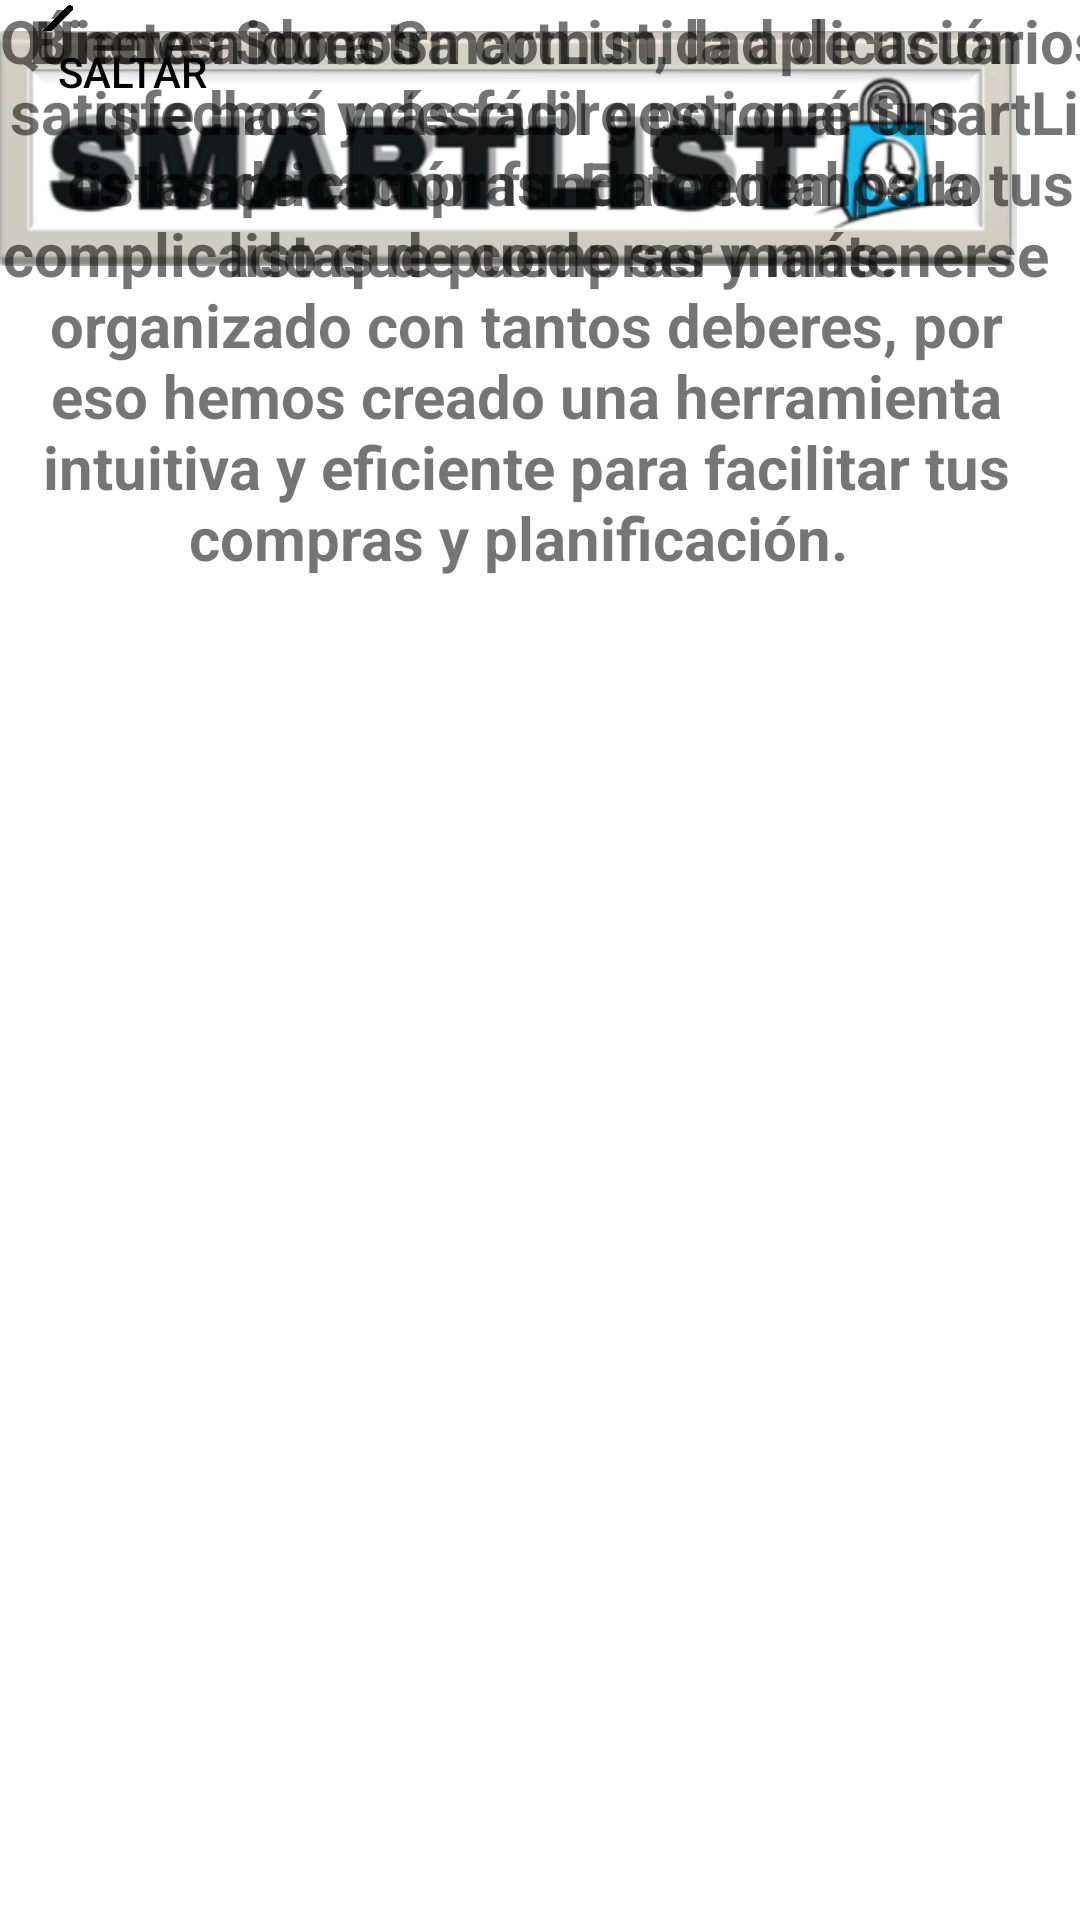

Produce the Android XML layout that renders to this screen, including the resource entries it uses.
<!-- AndroidManifest.xml: application theme Theme.SmartList -->
<!-- res/layout/quienes_somos.xml -->
<?xml version="1.0" encoding="utf-8"?>
<androidx.constraintlayout.widget.ConstraintLayout xmlns:android="http://schemas.android.com/apk/res/android"
    xmlns:app="http://schemas.android.com/apk/res-auto"
    xmlns:tools="http://schemas.android.com/tools"
    android:layout_width="match_parent"
    android:layout_height="match_parent">

    <Button
        android:id="@+id/skipButton"
        android:layout_width="wrap_content"
        android:layout_height="wrap_content"
        android:background="#00FFFFFF"
        android:text="Saltar"
        android:textAllCaps="true"
        android:textColor="#000000"
        tools:layout_editor_absoluteX="303dp"
        tools:layout_editor_absoluteY="16dp" />

    <ImageButton
        android:id="@+id/backButton"
        android:layout_width="35dp"
        android:layout_height="28dp"
        android:background="#05FFFFFF"
        android:scaleType="centerInside"
        app:srcCompat="@drawable/imagen_2024_03_22_164051016_removebg_preview"
        tools:layout_editor_absoluteX="16dp"
        tools:layout_editor_absoluteY="16dp" />

    <ImageView
        android:id="@+id/imageView2"
        android:layout_width="339dp"
        android:layout_height="99dp"
        app:srcCompat="@drawable/logo_smartlist"
        tools:layout_editor_absoluteX="36dp"
        tools:layout_editor_absoluteY="107dp" />

    <TextView
        android:id="@+id/textView10"
        android:layout_width="wrap_content"
        android:layout_height="wrap_content"
        android:text="Quienes Somos"
        android:textSize="20sp"
        android:textStyle="bold"
        tools:layout_editor_absoluteX="134dp"
        tools:layout_editor_absoluteY="206dp" />

    <TextView
        android:id="@+id/textView11"
        android:layout_width="351dp"
        android:layout_height="264dp"
        android:text="Bienvenido a SmartList, la aplicación que hará más fácil gestionar tus listas de compras. Entendemos lo complicado que puede ser mantenerse organizado con tantos deberes, por eso hemos creado una herramienta intuitiva y eficiente para facilitar tus compras y planificación. "
        android:textAlignment="center"
        android:textSize="20sp"
        android:textStyle="bold"
        tools:layout_editor_absoluteX="21dp"
        tools:layout_editor_absoluteY="260dp" />

    <TextView
        android:id="@+id/textView13"
        android:layout_width="380dp"
        android:layout_height="214dp"
        android:text="Únete a nuestra comunidad de usuarios satisfechos y descubre por qué SmartList es la aplicación fundamental para tus listas de compras y más. "
        android:textAlignment="center"
        android:textSize="20sp"
        android:textStyle="bold"
        tools:layout_editor_absoluteX="6dp"
        tools:layout_editor_absoluteY="555dp" />
</androidx.constraintlayout.widget.ConstraintLayout>
<!-- resources referenced by this layout -->
<resources>
  <!-- drawable imagen_2024_03_22_164051016_removebg_preview: png bitmap (drawable, 5208 bytes) -->
  <!-- drawable logo_smartlist: png bitmap (drawable, 32784 bytes) -->
  <style name="Theme.SmartList" parent="Base.Theme.SmartList" />
  <style name="Base.Theme.SmartList" parent="Theme.MaterialComponents.DayNight.NoActionBar">
          
          <item name="colorPrimary">#282836</item>
          <item name="colorPrimaryVariant">#282836</item>
          <item name="colorOnPrimary">@color/white</item>
  
      </style>
  <color name="white">#FFFFFFFF</color>
</resources>
